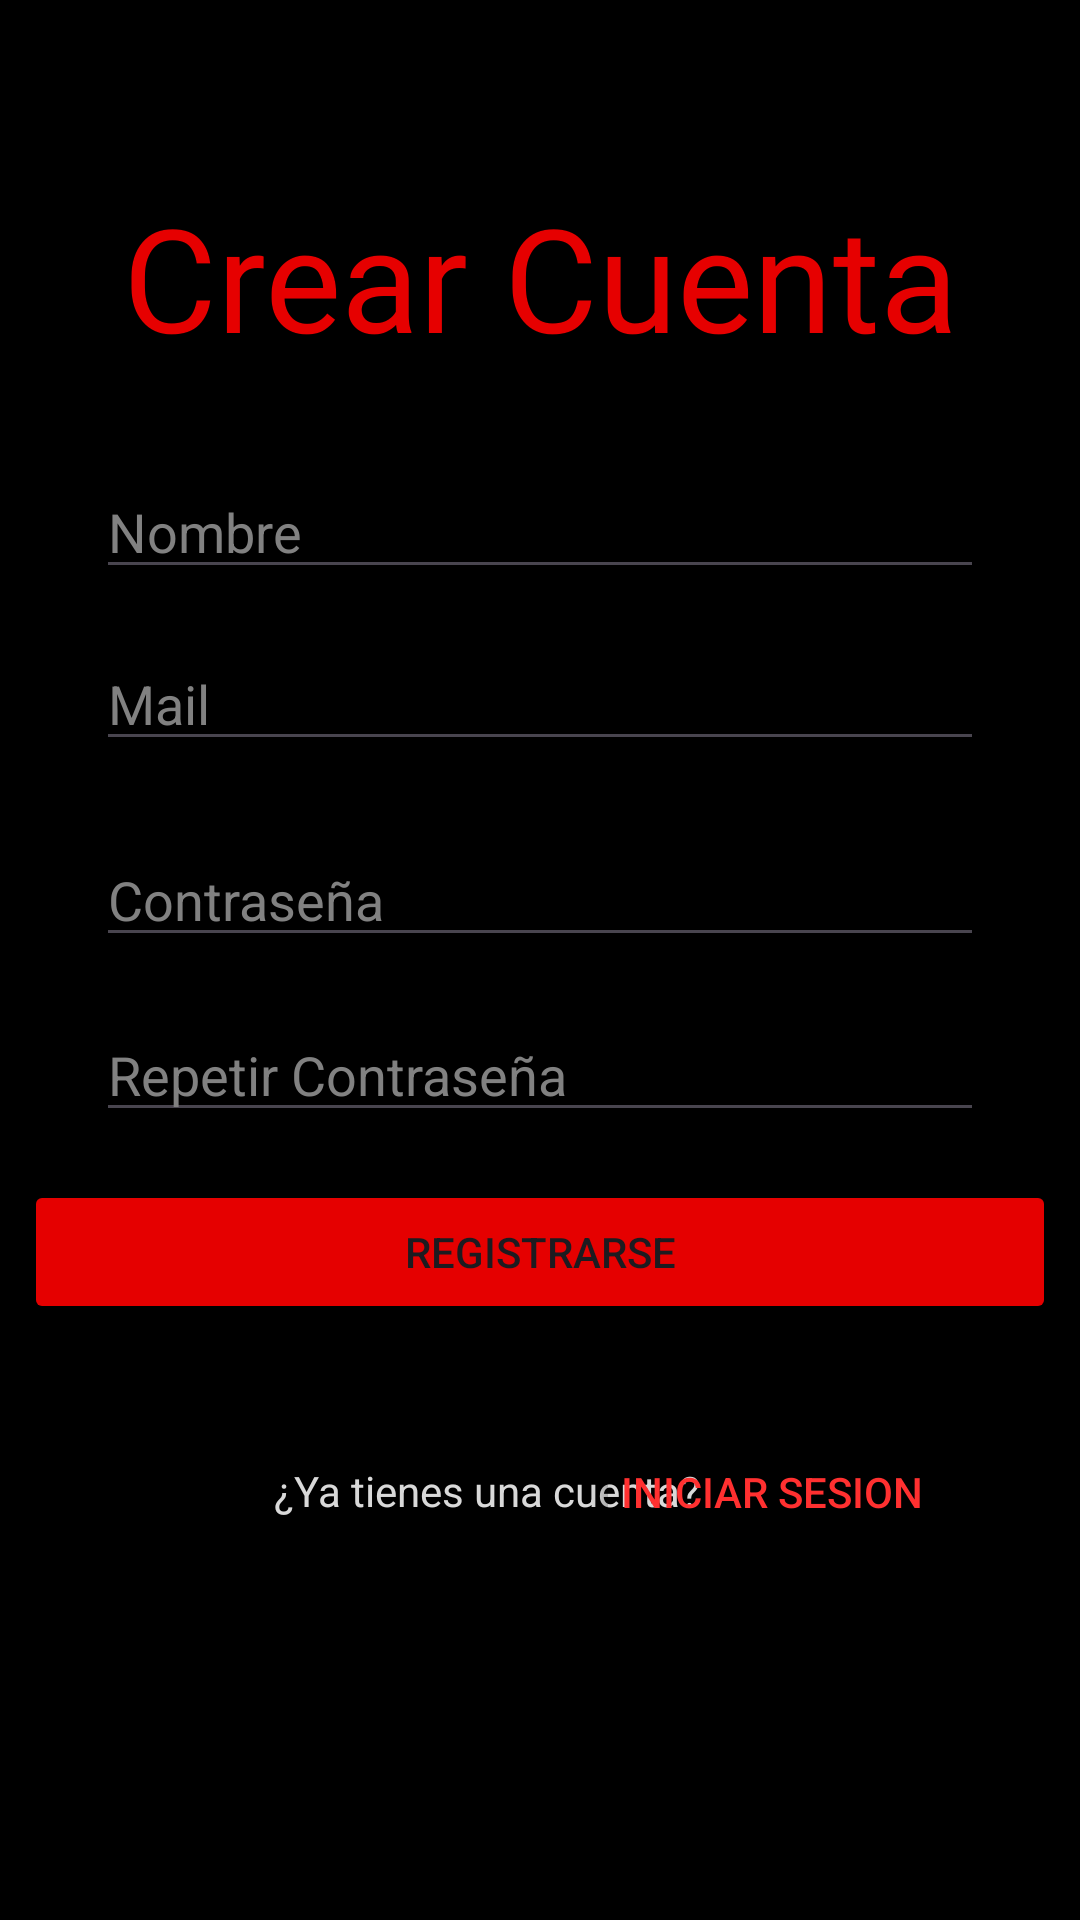

Write the Android layout XML for this screen, with the resource values it uses.
<!-- AndroidManifest.xml: application theme Theme.Proyecto_Tecno -->
<!-- res/layout/activity_pantalla_registro.xml -->
<?xml version="1.0" encoding="utf-8"?>
<androidx.constraintlayout.widget.ConstraintLayout xmlns:android="http://schemas.android.com/apk/res/android"
    xmlns:app="http://schemas.android.com/apk/res-auto"
    xmlns:tools="http://schemas.android.com/tools"
    android:id="@+id/main"
    android:layout_width="match_parent"
    android:layout_height="match_parent"
    android:background="#000000"
    tools:context=".LoginActivity">

    <TextView
        android:id="@+id/tituloRegistro"
        android:layout_width="315dp"
        android:layout_height="79dp"
        android:layout_marginTop="60dp"
        android:fontFamily="@font/alatsi"
        android:text="@string/create_account"
        android:textAlignment="center"
        android:textColor="#E60000"
        android:textSize="48sp"
        android:typeface="serif"
        app:layout_constraintEnd_toEndOf="parent"
        app:layout_constraintStart_toStartOf="parent"
        app:layout_constraintTop_toTopOf="parent" />

    <EditText
        android:id="@+id/nombre"
        android:layout_width="match_parent"
        android:layout_height="wrap_content"
        android:layout_marginStart="32dp"
        android:layout_marginTop="16dp"
        android:layout_marginEnd="32dp"
        android:ems="10"
        android:hint="@string/name"
        android:textColor="#FFFFFF"
        android:textColorHint="#818181"
        app:layout_constraintEnd_toEndOf="parent"
        app:layout_constraintStart_toStartOf="parent"
        app:layout_constraintTop_toBottomOf="@+id/tituloRegistro" />

    <EditText
        android:id="@+id/codigo"
        android:layout_width="match_parent"
        android:layout_height="wrap_content"
        android:layout_marginStart="32dp"
        android:layout_marginTop="16dp"
        android:layout_marginEnd="32dp"
        android:layout_marginBottom="8dp"
        android:ems="10"
        android:hint="@string/mail"
        android:inputType="text"
        android:textColor="#FFFFFF"
        android:textColorHint="#818181"
        app:layout_constraintBottom_toTopOf="@+id/contraseña_nueva"
        app:layout_constraintEnd_toEndOf="parent"
        app:layout_constraintStart_toStartOf="parent"
        app:layout_constraintTop_toBottomOf="@+id/nombre" />

    <EditText
        android:id="@+id/contraseña_nueva"
        android:layout_width="match_parent"
        android:layout_height="wrap_content"
        android:layout_marginStart="32dp"
        android:layout_marginTop="16dp"
        android:layout_marginEnd="32dp"
        android:layout_marginBottom="1dp"
        android:ems="10"
        android:hint="@string/password"
        android:inputType="textPassword"
        android:textColor="#FFFFFF"
        android:textColorHint="#818181"
        app:layout_constraintBottom_toTopOf="@+id/repetircontraseñanueva"
        app:layout_constraintEnd_toEndOf="parent"
        app:layout_constraintStart_toStartOf="parent"
        app:layout_constraintTop_toBottomOf="@+id/codigo" />

    <EditText
        android:id="@+id/repetircontraseñanueva"
        android:layout_width="match_parent"
        android:layout_height="wrap_content"
        android:layout_marginStart="32dp"
        android:layout_marginTop="16dp"
        android:layout_marginEnd="32dp"
        android:layout_marginBottom="7dp"
        android:ems="10"
        android:hint="@string/repeat_password"
        android:inputType="textPassword"
        android:textColor="#FFFFFF"
        android:textColorHint="#818181"
        app:layout_constraintBottom_toTopOf="@+id/registrarse"
        app:layout_constraintEnd_toEndOf="parent"
        app:layout_constraintStart_toStartOf="parent"
        app:layout_constraintTop_toBottomOf="@+id/contraseña_nueva" />

    <Button
        android:id="@+id/registrarse"
        android:layout_width="match_parent"
        android:layout_height="wrap_content"
        android:layout_marginStart="8dp"
        android:layout_marginTop="16dp"
        android:layout_marginEnd="8dp"
        android:backgroundTint="#E50000"
        android:text="@string/register_button"
        app:layout_constraintEnd_toEndOf="parent"
        app:layout_constraintHorizontal_bias="0.0"
        app:layout_constraintStart_toStartOf="parent"
        app:layout_constraintTop_toBottomOf="@+id/repetircontraseñanueva" />

    <TextView
        android:id="@+id/textView3"
        android:layout_width="217dp"
        android:layout_height="25dp"
        android:layout_marginStart="16dp"
        android:layout_marginTop="46dp"
        android:text="@string/have_account"
        android:textAlignment="textEnd"
        android:textColor="#D9D9D9"
        app:layout_constraintEnd_toStartOf="@+id/recuperarpassword"
        app:layout_constraintHorizontal_bias="0.5"
        app:layout_constraintStart_toStartOf="parent"
        app:layout_constraintTop_toBottomOf="@+id/registrarse" />

    <Button
        android:id="@+id/pantallalogin"
        android:layout_width="143dp"
        android:layout_height="50dp"
        android:layout_marginTop="31dp"
        android:layout_marginEnd="60dp"
        android:backgroundTint="#00FFFFFF"
        android:text="@string/login"
        android:textAlignment="textStart"
        android:textColor="#FF3030"
        app:layout_constraintEnd_toEndOf="parent"
        app:layout_constraintHorizontal_bias="0.5"
        app:layout_constraintStart_toEndOf="@+id/textView3"
        app:layout_constraintTop_toBottomOf="@+id/registrarse" />
</androidx.constraintlayout.widget.ConstraintLayout>
<!-- resources referenced by this layout -->
<resources>
  <string name="create_account">Crear Cuenta</string>
  <string name="have_account">¿Ya tienes una cuenta?</string>
  <string name="login">Iniciar Sesion</string>
  <string name="mail">Mail</string>
  <string name="name">Nombre</string>
  <string name="password">Contraseña</string>
  <string name="register_button">Registrarse</string>
  <string name="repeat_password">Repetir Contraseña</string>
  <style name="Theme.Proyecto_Tecno" parent="Base.Theme.Proyecto_Tecno" />
  <style name="Base.Theme.Proyecto_Tecno" parent="Theme.Material3.DayNight.NoActionBar">
          
          
      </style>
</resources>
